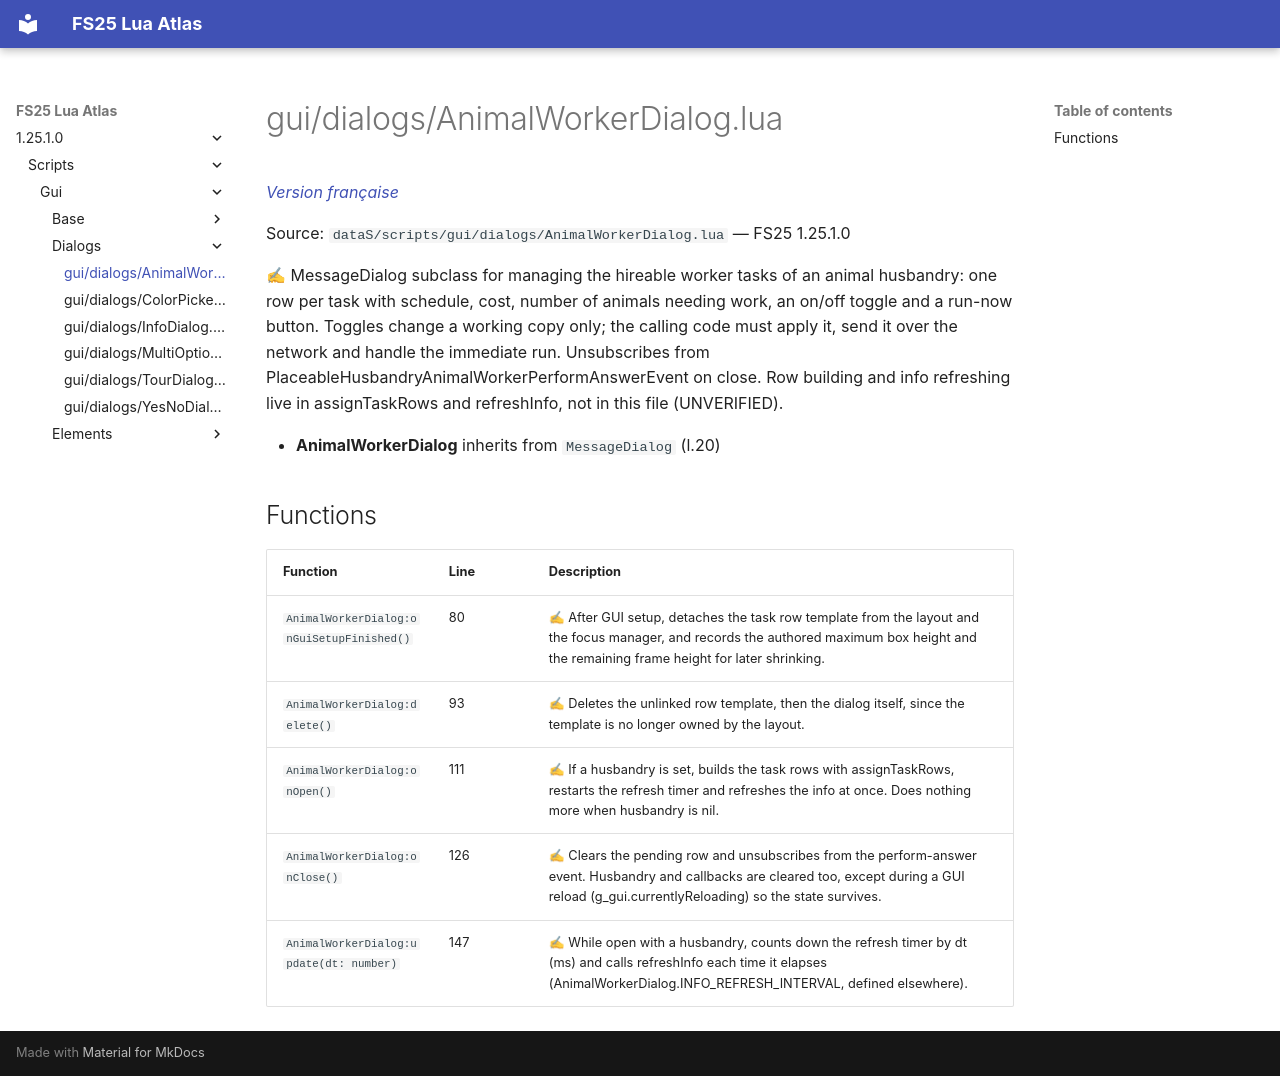

repository: Tim0219800/fs25-lua-atlas · page: 1.25.1.0/scripts/gui/dialogs/AnimalWorkerDialog.html · generator: mkdocs

# gui/dialogs/AnimalWorkerDialog.lua

*[Version française](../../../fr/scripts/gui/dialogs/AnimalWorkerDialog.md)*

Source: `dataS/scripts/gui/dialogs/AnimalWorkerDialog.lua` — FS25 1.25.1.0

✍ MessageDialog subclass for managing the hireable worker tasks of an animal husbandry: one row per task with schedule, cost, number of animals needing work, an on/off toggle and a run-now button. Toggles change a working copy only; the calling code must apply it, send it over the network and handle the immediate run. Unsubscribes from PlaceableHusbandryAnimalWorkerPerformAnswerEvent on close. Row building and info refreshing live in assignTaskRows and refreshInfo, not in this file (UNVERIFIED).

- **AnimalWorkerDialog** inherits from `MessageDialog` (l.20)

## Functions

| Function | Line | Description |
|---|---|---|
| `AnimalWorkerDialog:onGuiSetupFinished()` | 80 | ✍ After GUI setup, detaches the task row template from the layout and the focus manager, and records the authored maximum box height and the remaining frame height for later shrinking. |
| `AnimalWorkerDialog:delete()` | 93 | ✍ Deletes the unlinked row template, then the dialog itself, since the template is no longer owned by the layout. |
| `AnimalWorkerDialog:onOpen()` | 111 | ✍ If a husbandry is set, builds the task rows with assignTaskRows, restarts the refresh timer and refreshes the info at once. Does nothing more when husbandry is nil. |
| `AnimalWorkerDialog:onClose()` | 126 | ✍ Clears the pending row and unsubscribes from the perform-answer event. Husbandry and callbacks are cleared too, except during a GUI reload (g_gui.currentlyReloading) so the state survives. |
| `AnimalWorkerDialog:update(dt: number)` | 147 | ✍ While open with a husbandry, counts down the refresh timer by dt (ms) and calls refreshInfo each time it elapses (AnimalWorkerDialog.INFO_REFRESH_INTERVAL, defined elsewhere). |
